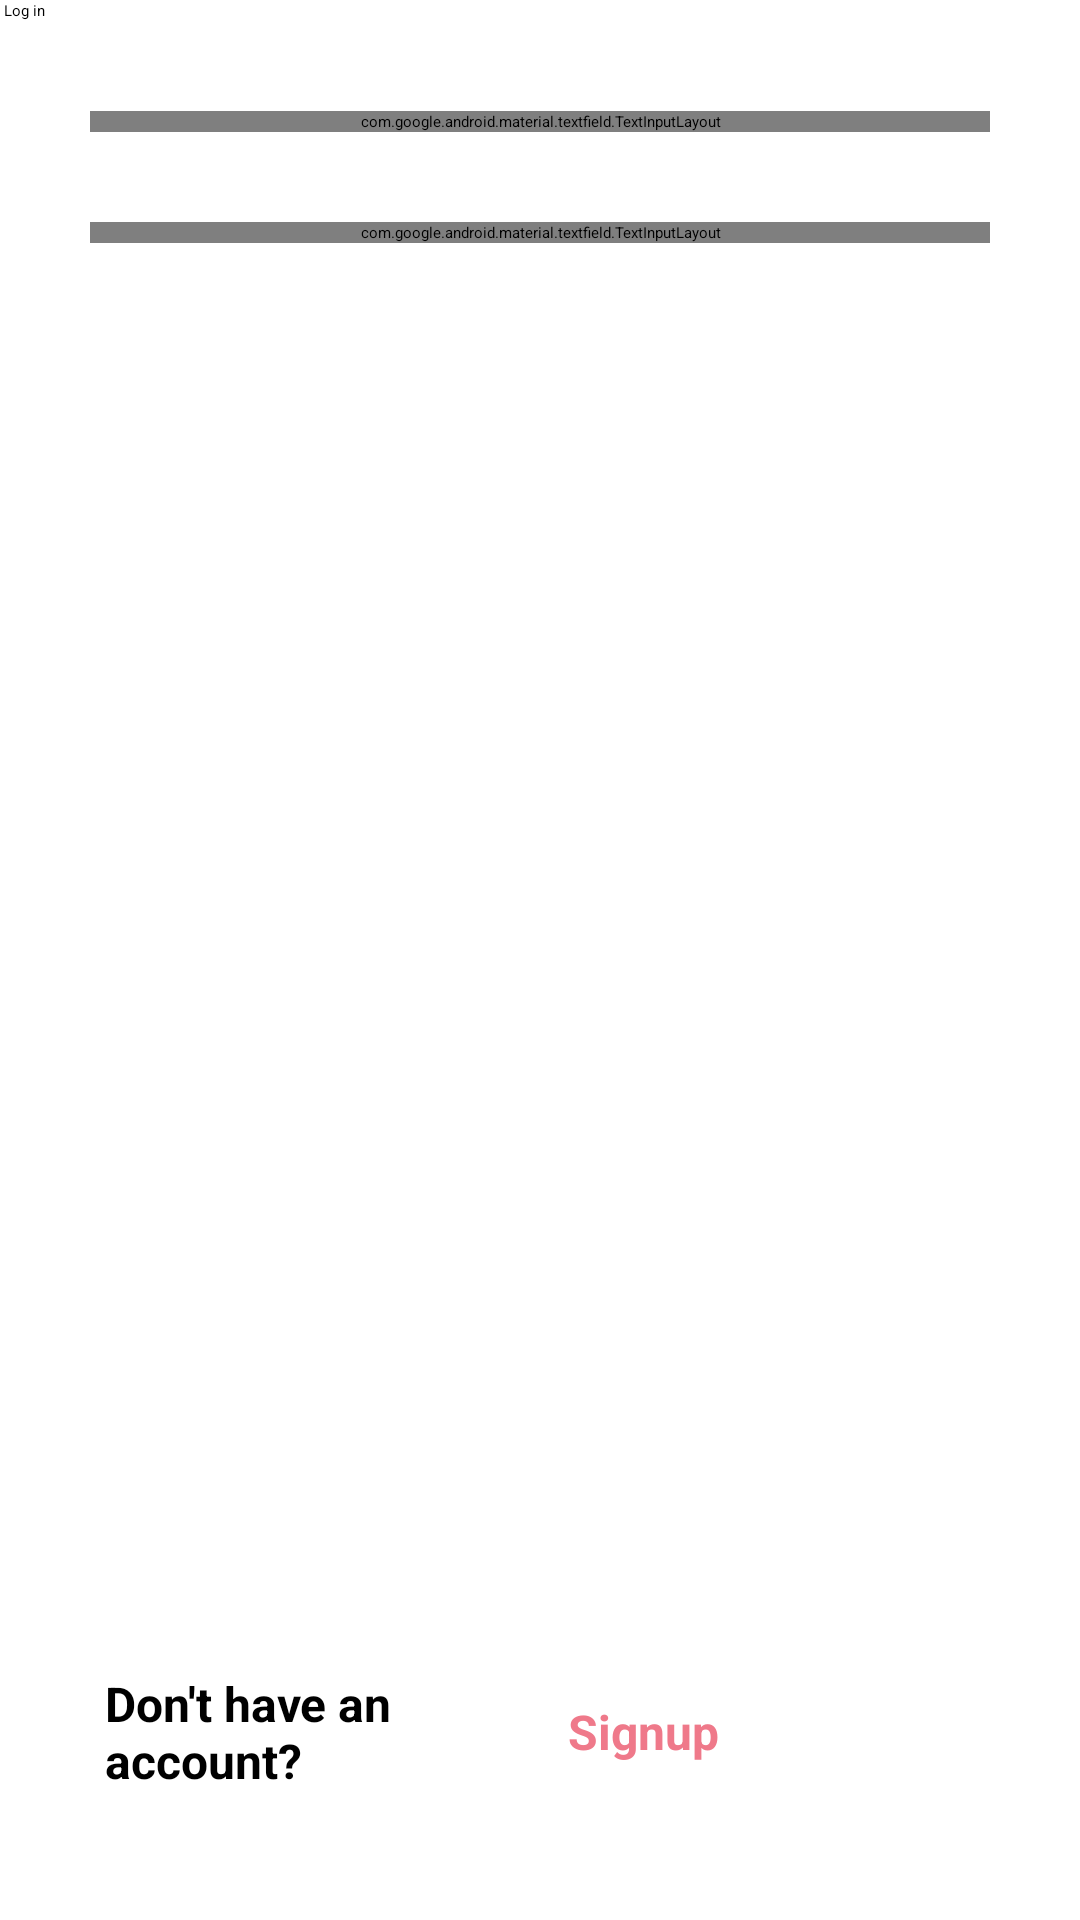

The Android layout XML behind this screen, and the referenced resources:
<!-- AndroidManifest.xml: application theme AppTheme -->
<!-- res/layout/activity_login.xml -->
<?xml version="1.0" encoding="utf-8"?>
<androidx.constraintlayout.widget.ConstraintLayout xmlns:android="http://schemas.android.com/apk/res/android"
    xmlns:app="http://schemas.android.com/apk/res-auto"
    xmlns:tools="http://schemas.android.com/tools"
    android:layout_width="match_parent"
    android:layout_height="match_parent"
    tools:context=".Login_Activity">
    <LinearLayout
        android:layout_width="match_parent"
        android:layout_height="match_parent"
        android:orientation="vertical">

        <androidx.appcompat.widget.Toolbar
            android:id="@+id/toolbar_profile"
            android:layout_width="match_parent"
            android:layout_height="wrap_content"
            android:background="?attr/colorPrimary"
            android:minHeight="?attr/actionBarSize"
            android:theme="?attr/actionBarTheme"
            app:title=" Log in "
            android:layout_marginBottom="30dp"/>

        <LinearLayout
            android:layout_width="match_parent"
            android:layout_height="460dp"
            android:orientation="vertical">

            <com.google.android.material.textfield.TextInputLayout
                android:id="@+id/id_login_username_layout"
                android:layout_width="match_parent"
                android:layout_height="wrap_content"
                android:layout_marginLeft="30dp"
                android:layout_marginRight="30dp"
                android:hint="Email"
                app:counterEnabled="false"
                app:endIconDrawable="@drawable/baseline_clear_24"
                app:endIconMode="clear_text"
                app:errorEnabled="true"
                app:helperText=" "
                app:helperTextEnabled="true"
                app:helperTextTextAppearance="@style/TextAppearance.AppCompat.Small"
                app:helperTextTextColor="@color/Red"
                app:startIconDrawable="@drawable/baseline_person_24"
                tools:layout_editor_absoluteY="70dp">

                <com.google.android.material.textfield.TextInputEditText
                    android:id="@+id/id_login_username"
                    android:layout_width="match_parent"
                    android:layout_height="50dp"
                    android:layout_gravity="center"/>

            </com.google.android.material.textfield.TextInputLayout>

            <com.google.android.material.textfield.TextInputLayout
                android:id="@+id/id_login_password_layout"
                android:layout_width="match_parent"
                android:layout_height="wrap_content"
                android:layout_marginLeft="30dp"
                android:layout_marginTop="30sp"
                android:layout_marginRight="30dp"
                android:hint="Password"
                app:counterEnabled="false"
                app:endIconMode="password_toggle"
                app:errorEnabled="true"
                app:helperText=" "
                app:helperTextEnabled="true"
                app:helperTextTextAppearance="@style/TextAppearance.AppCompat.Small"
                app:helperTextTextColor="@color/Red"
                app:startIconDrawable="@drawable/baseline_lock_24"
                tools:layout_editor_absoluteY="70dp">

                <com.google.android.material.textfield.TextInputEditText
                    android:id="@+id/id_login_password"
                    android:layout_width="match_parent"
                    android:layout_height="50dp"
                    android:layout_gravity="center"
                    android:inputType="textPassword"
                    android:maxLength="20" />
            </com.google.android.material.textfield.TextInputLayout>

        </LinearLayout>

        <LinearLayout
            android:layout_width="match_parent"
            android:layout_height="wrap_content"
            android:orientation="vertical">

            <Button
                android:id="@+id/button_login_id"
                android:layout_width="350dp"
                android:layout_height="60dp"
                android:layout_gravity="center"
                android:backgroundTint="@color/Pink"
                android:text="Log In"
                android:textColor="@color/white"
                android:textSize="20sp" />

            <LinearLayout
                android:layout_width="match_parent"
                android:layout_height="wrap_content"
                android:orientation="horizontal">

                <TextView
                    android:id="@+id/textView"
                    android:layout_width="24dp"
                    android:layout_height="wrap_content"
                    android:layout_gravity="center"
                    android:layout_marginLeft="35dp"
                    android:layout_marginRight="10dp"
                    android:layout_weight="1"
                    android:text="Don't have an account?"
                    android:textColor="@color/black"
                    android:textSize="16sp"
                    android:textStyle="bold" />

                <TextView
                    android:id="@+id/button_switch4_id"
                    android:layout_width="wrap_content"
                    android:layout_height="wrap_content"
                    android:layout_gravity="center"
                    android:layout_weight="1"
                    android:clickable="true"
                    android:text="Signup"
                    android:textColor="@color/Pink"
                    android:textSize="16sp"
                    android:textStyle="bold" />
            </LinearLayout>

        </LinearLayout>
    </LinearLayout>
</androidx.constraintlayout.widget.ConstraintLayout>
<!-- resources referenced by this layout -->
<resources>
  <color name="Pink"> #EF798A</color>
  <color name="Red">#FF0000</color>
  <color name="black">#FF000000</color>
  <color name="white">#FFFFFFFF</color>
  <style name="AppTheme" parent="Base.AppTheme" />
  <style name="Base.AppTheme" parent="Theme.Material3.DayNight.NoActionBar">
          
          
      </style>
</resources>
